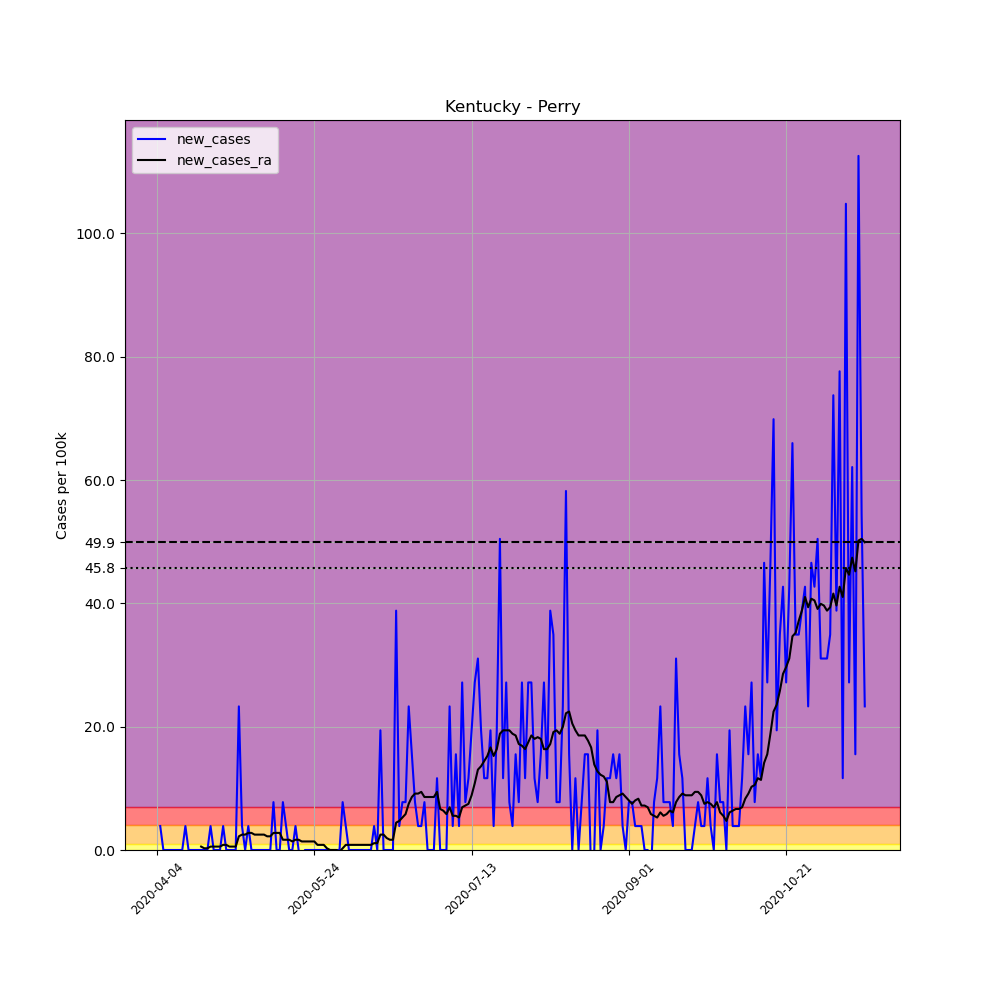

Source data for this figure (header and first rows):
, date, county, state, fips, cases, deaths, COUNTY, STNAME, CTYNAME, POPESTIMATE2019, per_100k, new_cases, new_cases_ra
560010, 2020-04-04, Perry, Kentucky, 21193, 2, 0, 193, Kentucky, Perry, 25758, 7.765, , 
560011, 2020-04-05, Perry, Kentucky, 21193, 3, 0, 193, Kentucky, Perry, 25758, 11.65, 3.882, 
560012, 2020-04-06, Perry, Kentucky, 21193, 3, 0, 193, Kentucky, Perry, 25758, 11.65, 0.0, 
560013, 2020-04-07, Perry, Kentucky, 21193, 3, 0, 193, Kentucky, Perry, 25758, 11.65, 0.0, 
560014, 2020-04-08, Perry, Kentucky, 21193, 3, 0, 193, Kentucky, Perry, 25758, 11.65, 0.0, 
560015, 2020-04-09, Perry, Kentucky, 21193, 3, 0, 193, Kentucky, Perry, 25758, 11.65, 0.0, 
560016, 2020-04-10, Perry, Kentucky, 21193, 3, 0, 193, Kentucky, Perry, 25758, 11.65, 0.0, 
560017, 2020-04-11, Perry, Kentucky, 21193, 3, 0, 193, Kentucky, Perry, 25758, 11.65, 0.0, 
560018, 2020-04-12, Perry, Kentucky, 21193, 3, 0, 193, Kentucky, Perry, 25758, 11.65, 0.0, 
560019, 2020-04-13, Perry, Kentucky, 21193, 4, 0, 193, Kentucky, Perry, 25758, 15.53, 3.882, 
560020, 2020-04-14, Perry, Kentucky, 21193, 4, 0, 193, Kentucky, Perry, 25758, 15.53, 0.0, 
560021, 2020-04-15, Perry, Kentucky, 21193, 4, 0, 193, Kentucky, Perry, 25758, 15.53, 0.0, 
560022, 2020-04-16, Perry, Kentucky, 21193, 4, 0, 193, Kentucky, Perry, 25758, 15.53, 0.0, 
560023, 2020-04-17, Perry, Kentucky, 21193, 4, 0, 193, Kentucky, Perry, 25758, 15.53, 0.0, 
560024, 2020-04-18, Perry, Kentucky, 21193, 4, 0, 193, Kentucky, Perry, 25758, 15.53, 0.0, 0.5546
560025, 2020-04-19, Perry, Kentucky, 21193, 4, 0, 193, Kentucky, Perry, 25758, 15.53, 0.0, 0.2773
560026, 2020-04-20, Perry, Kentucky, 21193, 4, 0, 193, Kentucky, Perry, 25758, 15.53, 0.0, 0.2773
560027, 2020-04-21, Perry, Kentucky, 21193, 5, 0, 193, Kentucky, Perry, 25758, 19.41, 3.882, 0.5546
560028, 2020-04-22, Perry, Kentucky, 21193, 5, 0, 193, Kentucky, Perry, 25758, 19.41, 0.0, 0.5546
560029, 2020-04-23, Perry, Kentucky, 21193, 5, 0, 193, Kentucky, Perry, 25758, 19.41, 0.0, 0.5546
560030, 2020-04-24, Perry, Kentucky, 21193, 5, 0, 193, Kentucky, Perry, 25758, 19.41, 0.0, 0.5546
560031, 2020-04-25, Perry, Kentucky, 21193, 6, 0, 193, Kentucky, Perry, 25758, 23.29, 3.882, 0.8319
560032, 2020-04-26, Perry, Kentucky, 21193, 6, 0, 193, Kentucky, Perry, 25758, 23.29, 0.0, 0.8319
560033, 2020-04-27, Perry, Kentucky, 21193, 6, 0, 193, Kentucky, Perry, 25758, 23.29, 0.0, 0.5546
560034, 2020-04-28, Perry, Kentucky, 21193, 6, 0, 193, Kentucky, Perry, 25758, 23.29, 0.0, 0.5546
560035, 2020-04-29, Perry, Kentucky, 21193, 6, 0, 193, Kentucky, Perry, 25758, 23.29, 0.0, 0.5546
560036, 2020-04-30, Perry, Kentucky, 21193, 12, 0, 193, Kentucky, Perry, 25758, 46.59, 23.29, 2.218
560037, 2020-05-01, Perry, Kentucky, 21193, 13, 0, 193, Kentucky, Perry, 25758, 50.47, 3.882, 2.496
560038, 2020-05-02, Perry, Kentucky, 21193, 13, 0, 193, Kentucky, Perry, 25758, 50.47, 0.0, 2.496
560039, 2020-05-03, Perry, Kentucky, 21193, 14, 0, 193, Kentucky, Perry, 25758, 54.35, 3.882, 2.773
560040, 2020-05-04, Perry, Kentucky, 21193, 14, 0, 193, Kentucky, Perry, 25758, 54.35, 0.0, 2.773
560041, 2020-05-05, Perry, Kentucky, 21193, 14, 0, 193, Kentucky, Perry, 25758, 54.35, 0.0, 2.496
560042, 2020-05-06, Perry, Kentucky, 21193, 14, 0, 193, Kentucky, Perry, 25758, 54.35, 0.0, 2.496
560043, 2020-05-07, Perry, Kentucky, 21193, 14, 0, 193, Kentucky, Perry, 25758, 54.35, 0.0, 2.496
560044, 2020-05-08, Perry, Kentucky, 21193, 14, 0, 193, Kentucky, Perry, 25758, 54.35, 0.0, 2.496
560045, 2020-05-09, Perry, Kentucky, 21193, 14, 0, 193, Kentucky, Perry, 25758, 54.35, 0.0, 2.218
560046, 2020-05-10, Perry, Kentucky, 21193, 14, 0, 193, Kentucky, Perry, 25758, 54.35, 0.0, 2.218
560047, 2020-05-11, Perry, Kentucky, 21193, 16, 0, 193, Kentucky, Perry, 25758, 62.12, 7.765, 2.773
560048, 2020-05-12, Perry, Kentucky, 21193, 16, 0, 193, Kentucky, Perry, 25758, 62.12, 0.0, 2.773
560049, 2020-05-13, Perry, Kentucky, 21193, 16, 0, 193, Kentucky, Perry, 25758, 62.12, 0.0, 2.773
560050, 2020-05-14, Perry, Kentucky, 21193, 18, 0, 193, Kentucky, Perry, 25758, 69.88, 7.765, 1.664
560051, 2020-05-15, Perry, Kentucky, 21193, 19, 0, 193, Kentucky, Perry, 25758, 73.76, 3.882, 1.664
560052, 2020-05-16, Perry, Kentucky, 21193, 19, 0, 193, Kentucky, Perry, 25758, 73.76, 0.0, 1.664
560053, 2020-05-17, Perry, Kentucky, 21193, 19, 0, 193, Kentucky, Perry, 25758, 73.76, 0.0, 1.387
560054, 2020-05-18, Perry, Kentucky, 21193, 20, 0, 193, Kentucky, Perry, 25758, 77.65, 3.882, 1.664
560055, 2020-05-19, Perry, Kentucky, 21193, 20, 0, 193, Kentucky, Perry, 25758, 77.65, 0.0, 1.664
560056, 2020-05-20, Perry, Kentucky, 21193, 19, 0, 193, Kentucky, Perry, 25758, 73.76, -3.882, 1.387
560057, 2020-05-21, Perry, Kentucky, 21193, 19, 0, 193, Kentucky, Perry, 25758, 73.76, 0.0, 1.387
560058, 2020-05-22, Perry, Kentucky, 21193, 19, 0, 193, Kentucky, Perry, 25758, 73.76, 0.0, 1.387
560059, 2020-05-23, Perry, Kentucky, 21193, 19, 0, 193, Kentucky, Perry, 25758, 73.76, 0.0, 1.387
560060, 2020-05-24, Perry, Kentucky, 21193, 19, 0, 193, Kentucky, Perry, 25758, 73.76, 0.0, 1.387
560061, 2020-05-25, Perry, Kentucky, 21193, 19, 0, 193, Kentucky, Perry, 25758, 73.76, 0.0, 0.8319
560062, 2020-05-26, Perry, Kentucky, 21193, 19, 0, 193, Kentucky, Perry, 25758, 73.76, 0.0, 0.8319
560063, 2020-05-27, Perry, Kentucky, 21193, 19, 0, 193, Kentucky, Perry, 25758, 73.76, 0.0, 0.8319
560064, 2020-05-28, Perry, Kentucky, 21193, 19, 0, 193, Kentucky, Perry, 25758, 73.76, 0.0, 0.2773
560065, 2020-05-29, Perry, Kentucky, 21193, 19, 0, 193, Kentucky, Perry, 25758, 73.76, 0.0, -5.075305255429287e-16
560066, 2020-05-30, Perry, Kentucky, 21193, 19, 0, 193, Kentucky, Perry, 25758, 73.76, 0.0, -5.075305255429287e-16
560067, 2020-05-31, Perry, Kentucky, 21193, 19, 0, 193, Kentucky, Perry, 25758, 73.76, 0.0, -5.075305255429287e-16
560068, 2020-06-01, Perry, Kentucky, 21193, 19, 0, 193, Kentucky, Perry, 25758, 73.76, 0.0, -0.2773
560069, 2020-06-02, Perry, Kentucky, 21193, 21, 0, 193, Kentucky, Perry, 25758, 81.53, 7.765, 0.2773
... 166 more rows
